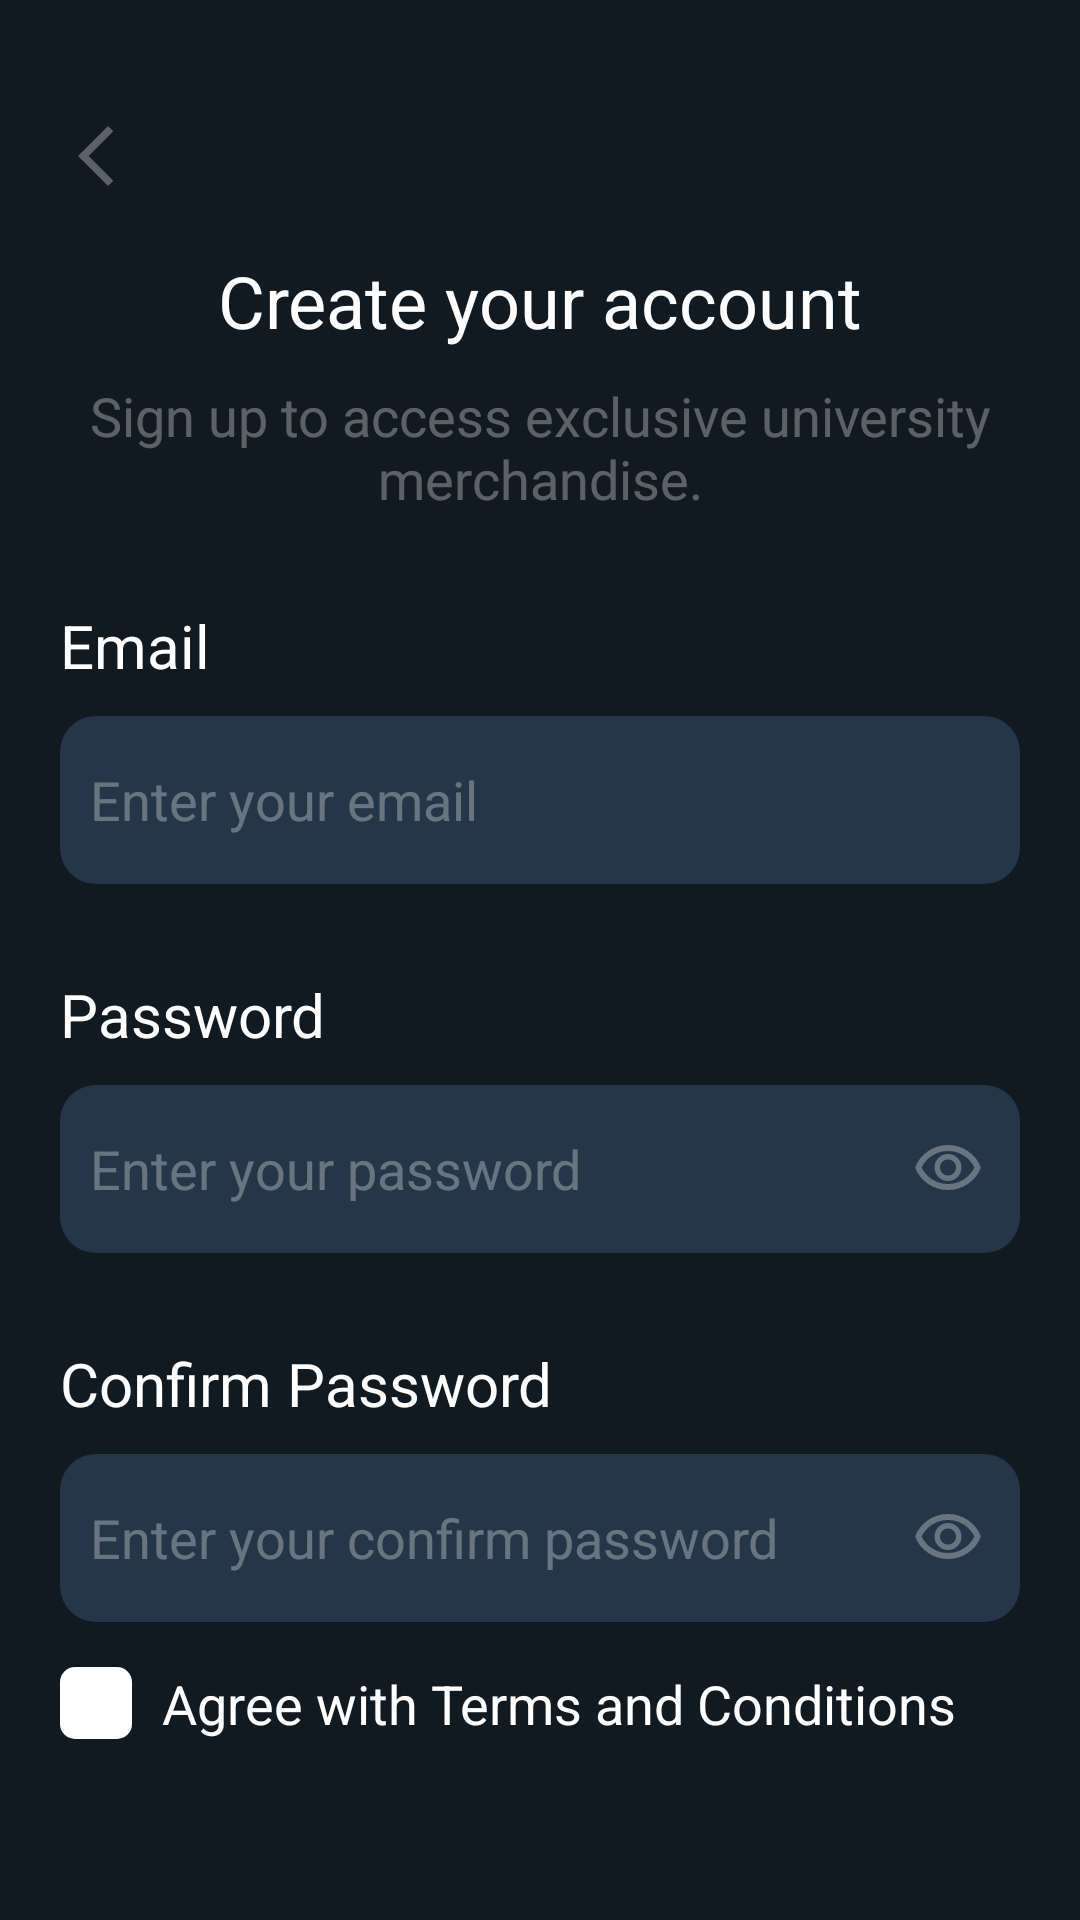

Android layout source for this screen:
<!-- AndroidManifest.xml: application theme Theme.UCONEANDROID -->
<!-- res/layout/register.xml -->
<?xml version="1.0" encoding="utf-8"?>
<LinearLayout xmlns:android="http://schemas.android.com/apk/res/android"
    android:orientation="vertical"
    android:layout_width="match_parent"
    android:layout_height="match_parent"
    android:paddingVertical="40dp"
    android:paddingHorizontal="20dp"
    android:background="@color/background">

    
    <ImageButton
        android:id="@+id/loginBackDestination"
        android:layout_width="wrap_content"
        android:layout_height="wrap_content"
        android:src="@drawable/arrow_back"
        android:background="@null"/>

    

    
    <TextView
        android:layout_width="wrap_content"
        android:layout_height="wrap_content"
        android:layout_gravity="center"
        android:layout_marginTop="20dp"
        android:text="Create your account"
        android:textColor="@color/onBackground"
        android:textSize="24sp" />

    <TextView
        android:layout_width="wrap_content"
        android:layout_height="wrap_content"
        android:text="Sign up to access exclusive university merchandise."
        android:textColor="@color/onSurfaceContainer"
        android:textSize="18sp"
        android:layout_marginTop="10dp"
        android:layout_gravity="center"
        android:textAlignment="center"
        />

    <LinearLayout
        android:layout_width="match_parent"
        android:layout_height="wrap_content"
        android:layout_marginTop="20dp"
        android:orientation="vertical">

        
        <TextView
            android:layout_width="wrap_content"
            android:layout_height="wrap_content"
            android:text="Email"
            android:textColor="@color/onBackground"
            android:textSize="20sp"
            android:layout_marginTop="10dp"
            android:textAlignment="textStart"
            android:layout_marginBottom="10dp"
            />

        <EditText
            android:id="@+id/signUpEmail"
            android:layout_width="match_parent"
            android:layout_height="56dp"
            android:background="@drawable/custom_textfield_shape"
            android:hint="Enter your email"
            android:inputType="textEmailAddress"
            android:textColorHint="@color/onSurfaceContainer"
            android:textColor="@color/onSurfaceContainer"
            android:paddingLeft="10dp"/>
    </LinearLayout>

    
    <LinearLayout
        android:layout_width="match_parent"
        android:layout_height="wrap_content"
        android:layout_marginTop="20dp"
        android:orientation="vertical">

        
        <TextView
            android:layout_width="wrap_content"
            android:layout_height="wrap_content"
            android:text="Password"
            android:textColor="@color/onBackground"
            android:textSize="20sp"
            android:layout_marginTop="10dp"
            android:textAlignment="textStart"
            android:layout_marginBottom="10dp"
            />

        <EditText
            android:id="@+id/signUpPassword"
            android:layout_width="match_parent"
            android:layout_height="56dp"
            android:background="@drawable/custom_textfield_shape"
            android:hint="Enter your password"
            android:textColorHint="@color/onSurfaceContainer"
            android:textColor="@color/onSurfaceContainer"
            android:paddingStart="10dp"
            android:inputType="textPassword"
            android:drawableEnd="@drawable/visibility"
            android:paddingEnd="12dp"/>
    </LinearLayout>


    
    <LinearLayout
        android:layout_width="match_parent"
        android:layout_height="wrap_content"
        android:layout_marginTop="20dp"
        android:orientation="vertical">

        
        <TextView
            android:layout_width="wrap_content"
            android:layout_height="wrap_content"
            android:text="Confirm Password"
            android:textColor="@color/onBackground"
            android:textSize="20sp"
            android:layout_marginTop="10dp"
            android:textAlignment="textStart"
            android:layout_marginBottom="10dp"
            />

        <EditText
            android:id="@+id/signUpConfirmPassword"
            android:layout_width="match_parent"
            android:layout_height="56dp"
            android:background="@drawable/custom_textfield_shape"
            android:hint="Enter your confirm password"
            android:textColorHint="@color/onSurfaceContainer"
            android:textColor="@color/onSurfaceContainer"
            android:drawableEnd="@drawable/visibility"
            android:paddingStart="10dp"
            android:paddingEnd="12dp"/>
    </LinearLayout>


    <LinearLayout
        android:layout_width="match_parent"
        android:layout_height="wrap_content"
        android:orientation="horizontal"
        android:layout_marginTop="15dp">

        <LinearLayout
            android:layout_width="wrap_content"
            android:layout_height="wrap_content"
            android:layout_weight="1">

            <View
                android:id="@+id/loginCheckbox"
                android:layout_width="24dp"
                android:layout_height="24dp"
                android:background="@drawable/uncheck"
                android:clickable="true"
                android:focusable="true"
                />

            <TextView
                android:layout_width="wrap_content"
                android:layout_height="wrap_content"
                android:text="Agree with Terms and Conditions"
                android:textColor="@color/onBackground"
                android:layout_marginStart="10dp"
                android:textSize="18sp"/>
        </LinearLayout>
    </LinearLayout>

    <Button
        android:id="@+id/signUp"
        android:layout_width="match_parent"
        android:layout_height="50dp"
        android:background="@drawable/button_custom_shape"
        android:layout_marginTop="40dp"
        android:text="SIGN UP"
        android:textColor="@color/onPrimary"/>


    <LinearLayout
        android:layout_width="match_parent"
        android:layout_height="wrap_content"
        android:orientation="horizontal"
        android:layout_marginTop="30dp">

        <TextView
            android:layout_width="wrap_content"
            android:layout_height="wrap_content"
            android:text="Don't have an account yet?"
            android:textColor="@color/onBackground"
            android:textSize="18sp"
            android:layout_gravity="center"
            android:layout_marginEnd="5dp"/>

        <TextView
            android:layout_width="wrap_content"
            android:layout_height="wrap_content"
            android:text="Sign up"
            android:textColor="@color/surfaceVariant"
            android:textSize="18sp"
            android:focusable="true"
            android:clickable="true"/>
    </LinearLayout>

</LinearLayout>
<!-- resources referenced by this layout -->
<resources>
  <color name="background">#121A21</color>
  <color name="onBackground">#FFF</color>
  <color name="onPrimary">#FFF</color>
  <color name="onSurfaceContainer">#50FFFFFF</color>
  <color name="surfaceVariant">#94ADC7</color>
  <!-- drawable arrow_back (drawable) -->
  <vector xmlns:android="http://schemas.android.com/apk/res/android"
      android:width="24dp"
      android:height="24dp"
      android:viewportWidth="960"
      android:viewportHeight="960">
    <path
        android:pathData="M640,880 L240,480l400,-400 71,71 -329,329 329,329 -71,71Z"
        android:fillColor="#50FFFFFF"/>
  </vector>
  <!-- drawable custom_textfield_shape (drawable) -->
  <?xml version="1.0" encoding="utf-8"?>
  <shape xmlns:android="http://schemas.android.com/apk/res/android">
      <solid android:color="@color/surfaceContainer"/>
      <corners android:radius="12dp"/>
  </shape>
  <!-- drawable uncheck (drawable) -->
  <?xml version="1.0" encoding="utf-8"?>
  <shape xmlns:android="http://schemas.android.com/apk/res/android">
      <solid android:color="@color/onBackground"/>
      <corners android:radius="5dp"/>
  </shape>
  <!-- drawable visibility (drawable) -->
  <vector xmlns:android="http://schemas.android.com/apk/res/android"
      android:width="24dp"
      android:height="24dp"
      android:viewportWidth="960"
      android:viewportHeight="960">
    <path
        android:pathData="M480,640q75,0 127.5,-52.5T660,460q0,-75 -52.5,-127.5T480,280q-75,0 -127.5,52.5T300,460q0,75 52.5,127.5T480,640ZM480,568q-45,0 -76.5,-31.5T372,460q0,-45 31.5,-76.5T480,352q45,0 76.5,31.5T588,460q0,45 -31.5,76.5T480,568ZM480,760q-146,0 -266,-81.5T40,460q54,-137 174,-218.5T480,160q146,0 266,81.5T920,460q-54,137 -174,218.5T480,760ZM480,460ZM480,680q113,0 207.5,-59.5T832,460q-50,-101 -144.5,-160.5T480,240q-113,0 -207.5,59.5T128,460q50,101 144.5,160.5T480,680Z"
        android:fillColor="#50FFFFFF"/>
  </vector>
  <style name="Theme.UCONEANDROID" parent="Theme.AppCompat.DayNight.NoActionBar" />
  <color name="surfaceContainer">#243647</color>
</resources>
